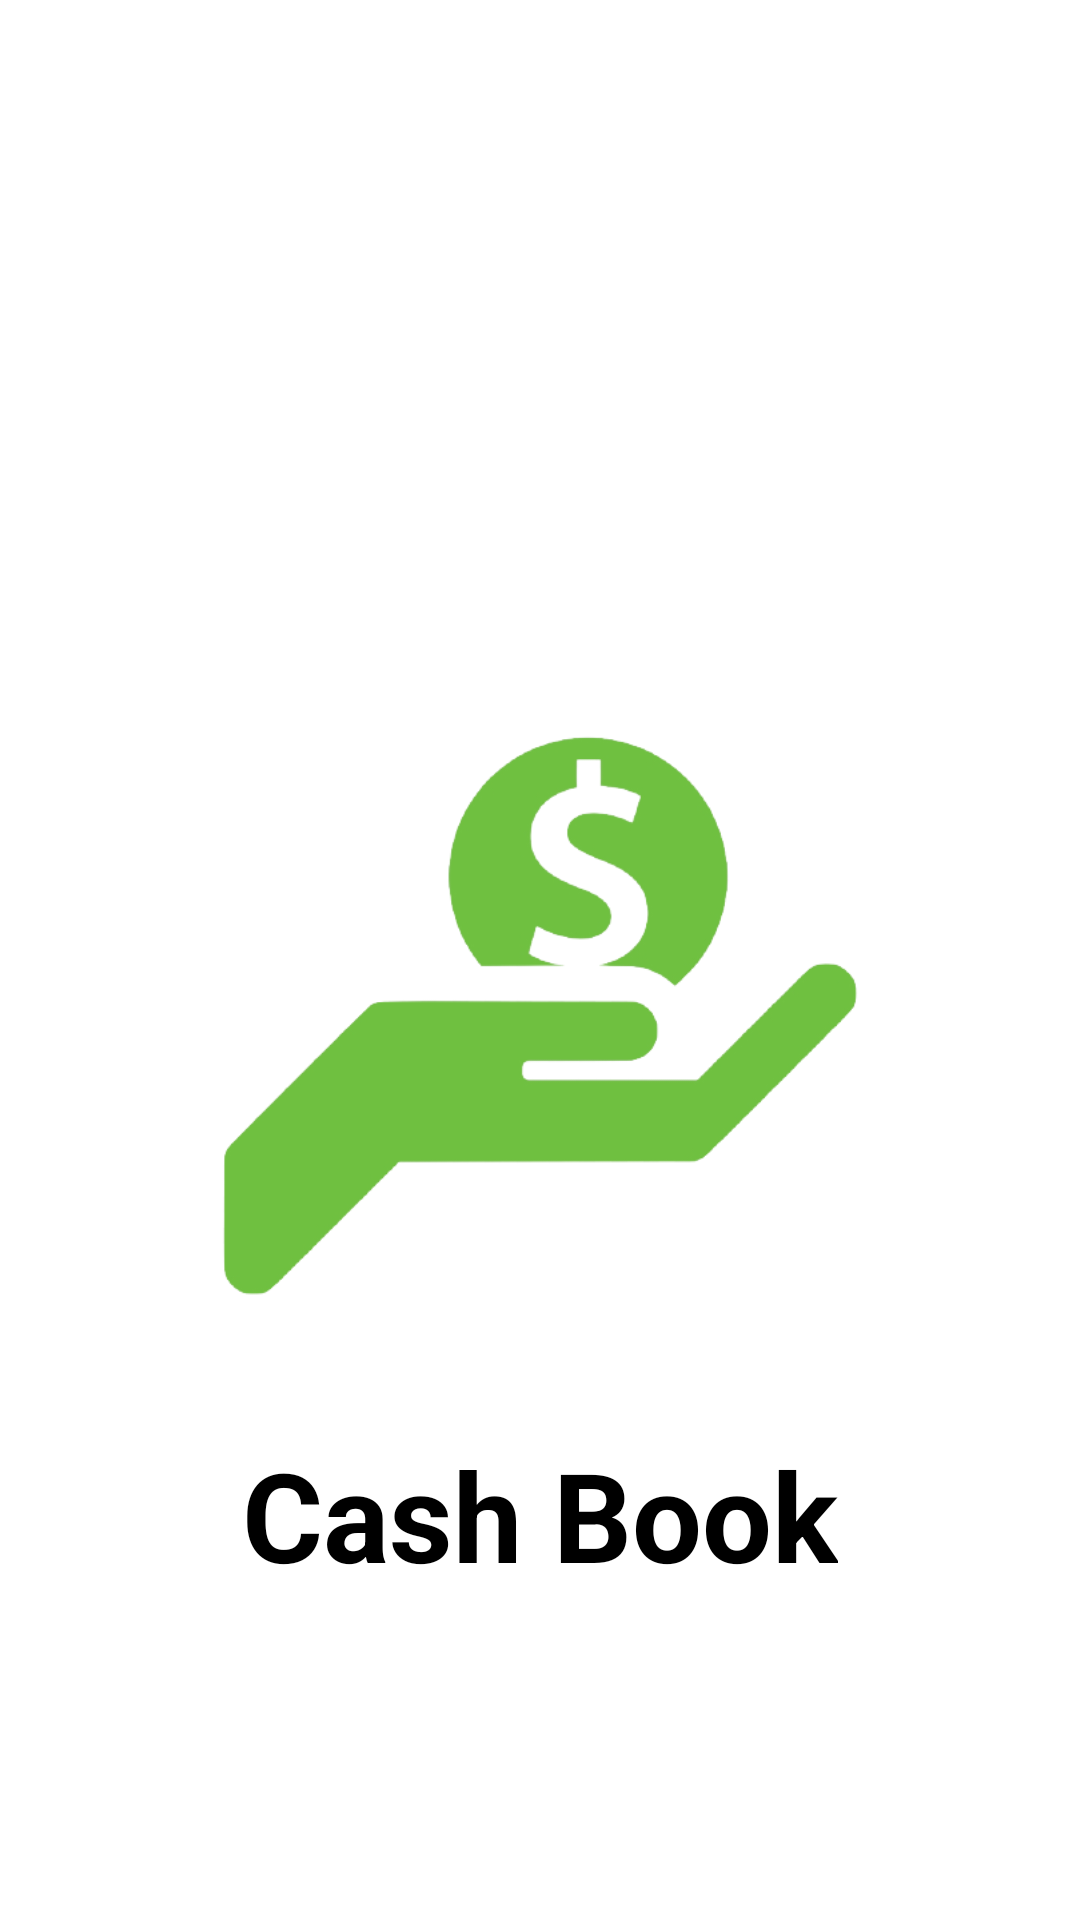

The Android layout XML behind this screen, and the referenced resources:
<!-- AndroidManifest.xml: application theme Theme.MyCashFlow.NoActionBar -->
<!-- res/layout/activity_splash_activiry.xml -->
<?xml version="1.0" encoding="utf-8"?>
<androidx.constraintlayout.widget.ConstraintLayout xmlns:android="http://schemas.android.com/apk/res/android"
    xmlns:app="http://schemas.android.com/apk/res-auto"
    xmlns:tools="http://schemas.android.com/tools"
    android:layout_width="match_parent"
    android:layout_height="match_parent"
    tools:context=".activities.SplashActivity">

    <ImageView
        android:id="@+id/imageView3"
        android:layout_width="238dp"
        android:layout_height="253dp"
        android:layout_marginTop="212dp"
        android:src="@drawable/logo"
        app:layout_constraintEnd_toEndOf="parent"
        app:layout_constraintStart_toStartOf="parent"
        app:layout_constraintTop_toTopOf="parent" />

    <TextView
        android:id="@+id/textView"
        android:layout_width="wrap_content"
        android:layout_height="wrap_content"
        android:text="@string/cash_flow"
        android:textSize="20pt"
        android:textStyle="bold"
        android:textColor="@color/black"
        app:layout_constraintBottom_toBottomOf="parent"
        app:layout_constraintEnd_toEndOf="parent"
        app:layout_constraintStart_toStartOf="parent"
        app:layout_constraintTop_toBottomOf="@+id/imageView3"
        app:layout_constraintVertical_bias="0.102" />
</androidx.constraintlayout.widget.ConstraintLayout>
<!-- resources referenced by this layout -->
<resources>
  <color name="black">#FF000000</color>
  <!-- drawable logo: png bitmap (drawable, 37071 bytes) -->
  <string name="cash_flow">Cash Book</string>
  <style name="Theme.MyCashFlow.NoActionBar" parent="Theme.MaterialComponents.DayNight.DarkActionBar">
          
          <item name="colorPrimary">@color/green_m</item>
          <item name="colorPrimaryVariant">@color/green_h</item>
          <item name="colorOnPrimary">@color/white</item>
          
          <item name="colorSecondary">@color/teal_200</item>
          <item name="colorSecondaryVariant">@color/teal_700</item>
          <item name="colorOnSecondary">@color/black</item>
          
  
          <item name="windowActionBar">false</item>
          <item name="windowNoTitle">true</item>
          <item name="android:windowFullscreen">false</item>
  
          
          <item name="android:statusBarColor" tools:targetApi="l">?attr/colorPrimaryVariant</item>
          
  
          
  
          <item name="colorPrimaryDark">@color/colorPrimaryDark</item>
          <item name="colorAccent">@color/colorAccent</item>
          <item name="android:windowTranslucentStatus">true</item>
      </style>
  <color name="green_m">#4E9F3D</color>
  <color name="green_h">#1E5128</color>
  <color name="white">#FFFFFFFF</color>
  <color name="teal_200">#FF03DAC5</color>
  <color name="teal_700">#FF018786</color>
  <color name="colorPrimaryDark">#303F9F</color>
  <color name="colorAccent">#FFFFFF</color>
</resources>
